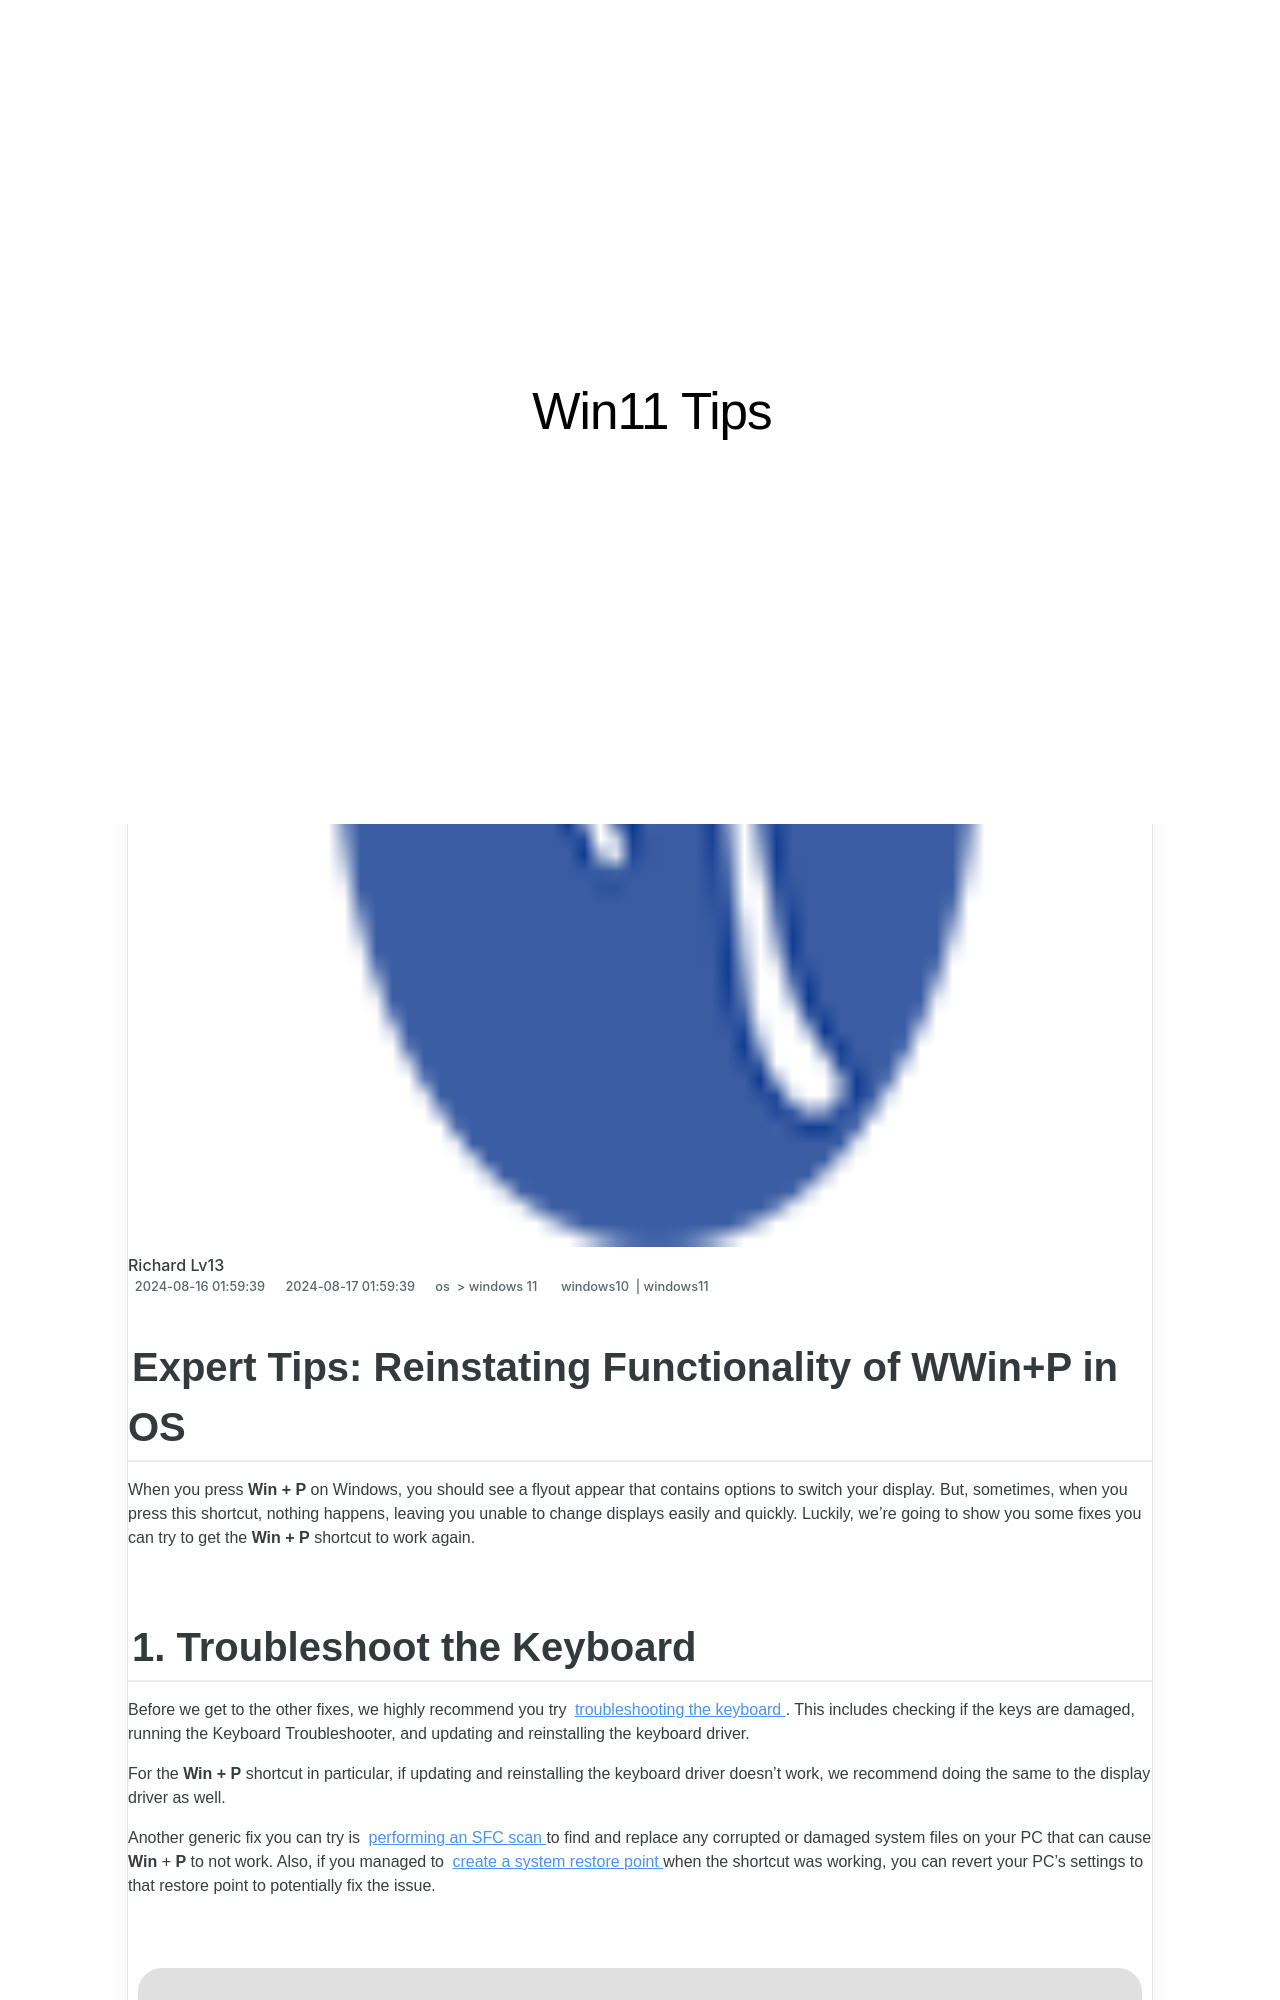

repository: techidaily/site-win11-tips · page: 1719218779653-expert-tips-reinstating-functionality-of-wwinplusp-in-os/index.html · generator: jekyll

---
title: "Expert Tips: Reinstating Functionality of WWin+P in OS"
date: 2024-08-16T01:59:39.008Z
updated: 2024-08-17T01:59:39.008Z
tags:
  - windows10
  - windows11
categories:
  - os
  - windows 11
description: "This Article Describes Expert Tips: Reinstating Functionality of WWin+P in OS"
excerpt: "This Article Describes Expert Tips: Reinstating Functionality of WWin+P in OS"
keywords: Win+P Restore,Panel Windows Fix,OS Repair Tool,OS Customization,Regain Control Pane,Revive WWin+P,System Optimize Tips
thumbnail: https://thmb.techidaily.com/1d9a817ed59482a0eeff36b88b02b53bced3999d961f8420245056a49851ba62.jpg
---

## Expert Tips: Reinstating Functionality of WWin+P in OS

 When you press **Win + P** on Windows, you should see a flyout appear that contains options to switch your display. But, sometimes, when you press this shortcut, nothing happens, leaving you unable to change displays easily and quickly. Luckily, we're going to show you some fixes you can try to get the **Win + P** shortcut to work again.
